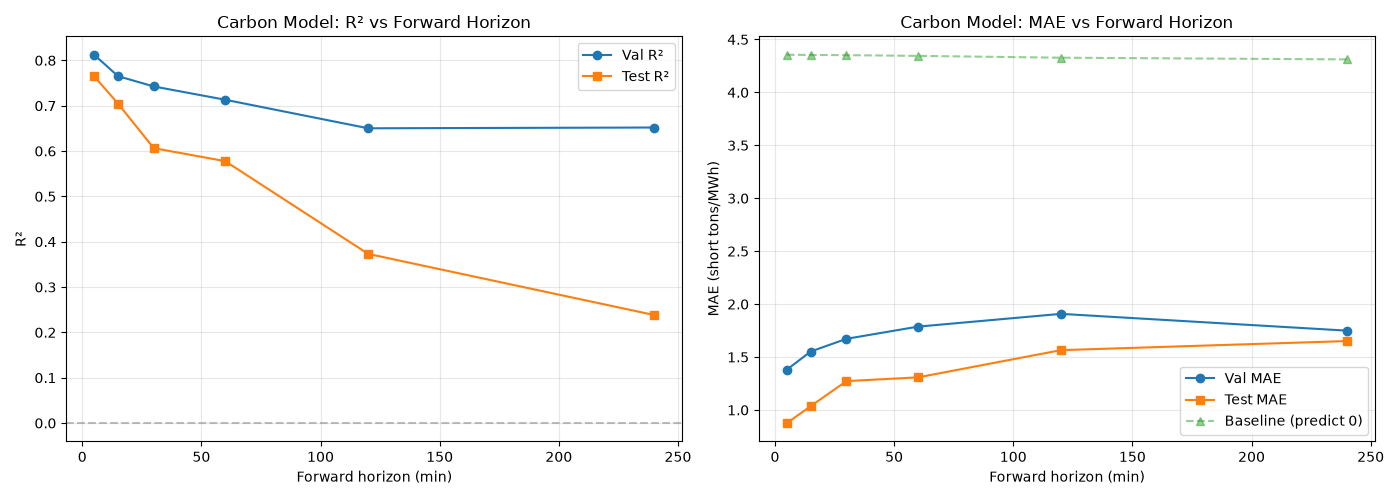

The file beside this chart, header and first rows:
horizon_min, best_iteration, val_mae, val_rmse, val_r2, val_mae_nz, val_rmse_nz, test_mae, test_rmse, test_r2, test_mae_nz, test_rmse_nz, baseline_mae, baseline_rmse, n_train, n_val, n_test, pct_nonzero_train, pct_nonzero_val
5, 144, 1.381, 2.431, 0.8124, 2.56, 3.349, 0.8763, 1.682, 0.765, 2.032, 2.693, 4.356, 7.104, 33510, 11171, 11167, 23.95, 44.71
15, 130, 1.552, 2.671, 0.7652, 2.886, 3.716, 1.036, 1.846, 0.7048, 2.205, 2.852, 4.353, 7.024, 33504, 11171, 11161, 27.07, 47.4
30, 95, 1.672, 2.739, 0.7425, 3.012, 3.781, 1.273, 2.077, 0.6064, 2.427, 2.979, 4.352, 6.933, 33495, 11171, 11152, 30.2, 49.71
60, 103, 1.787, 2.798, 0.7132, 3.129, 3.808, 1.308, 2.062, 0.5777, 2.416, 2.962, 4.345, 6.796, 33477, 11171, 11134, 34.3, 52.29
120, 75, 1.908, 2.943, 0.6502, 3.15, 3.909, 1.565, 2.37, 0.3731, 2.496, 3.123, 4.328, 6.595, 33441, 11171, 11098, 40.51, 55.72
240, 89, 1.75, 2.71, 0.6519, 2.566, 3.393, 1.651, 2.42, 0.2384, 2.316, 3.016, 4.312, 6.299, 33369, 11171, 11026, 49.35, 62.38
